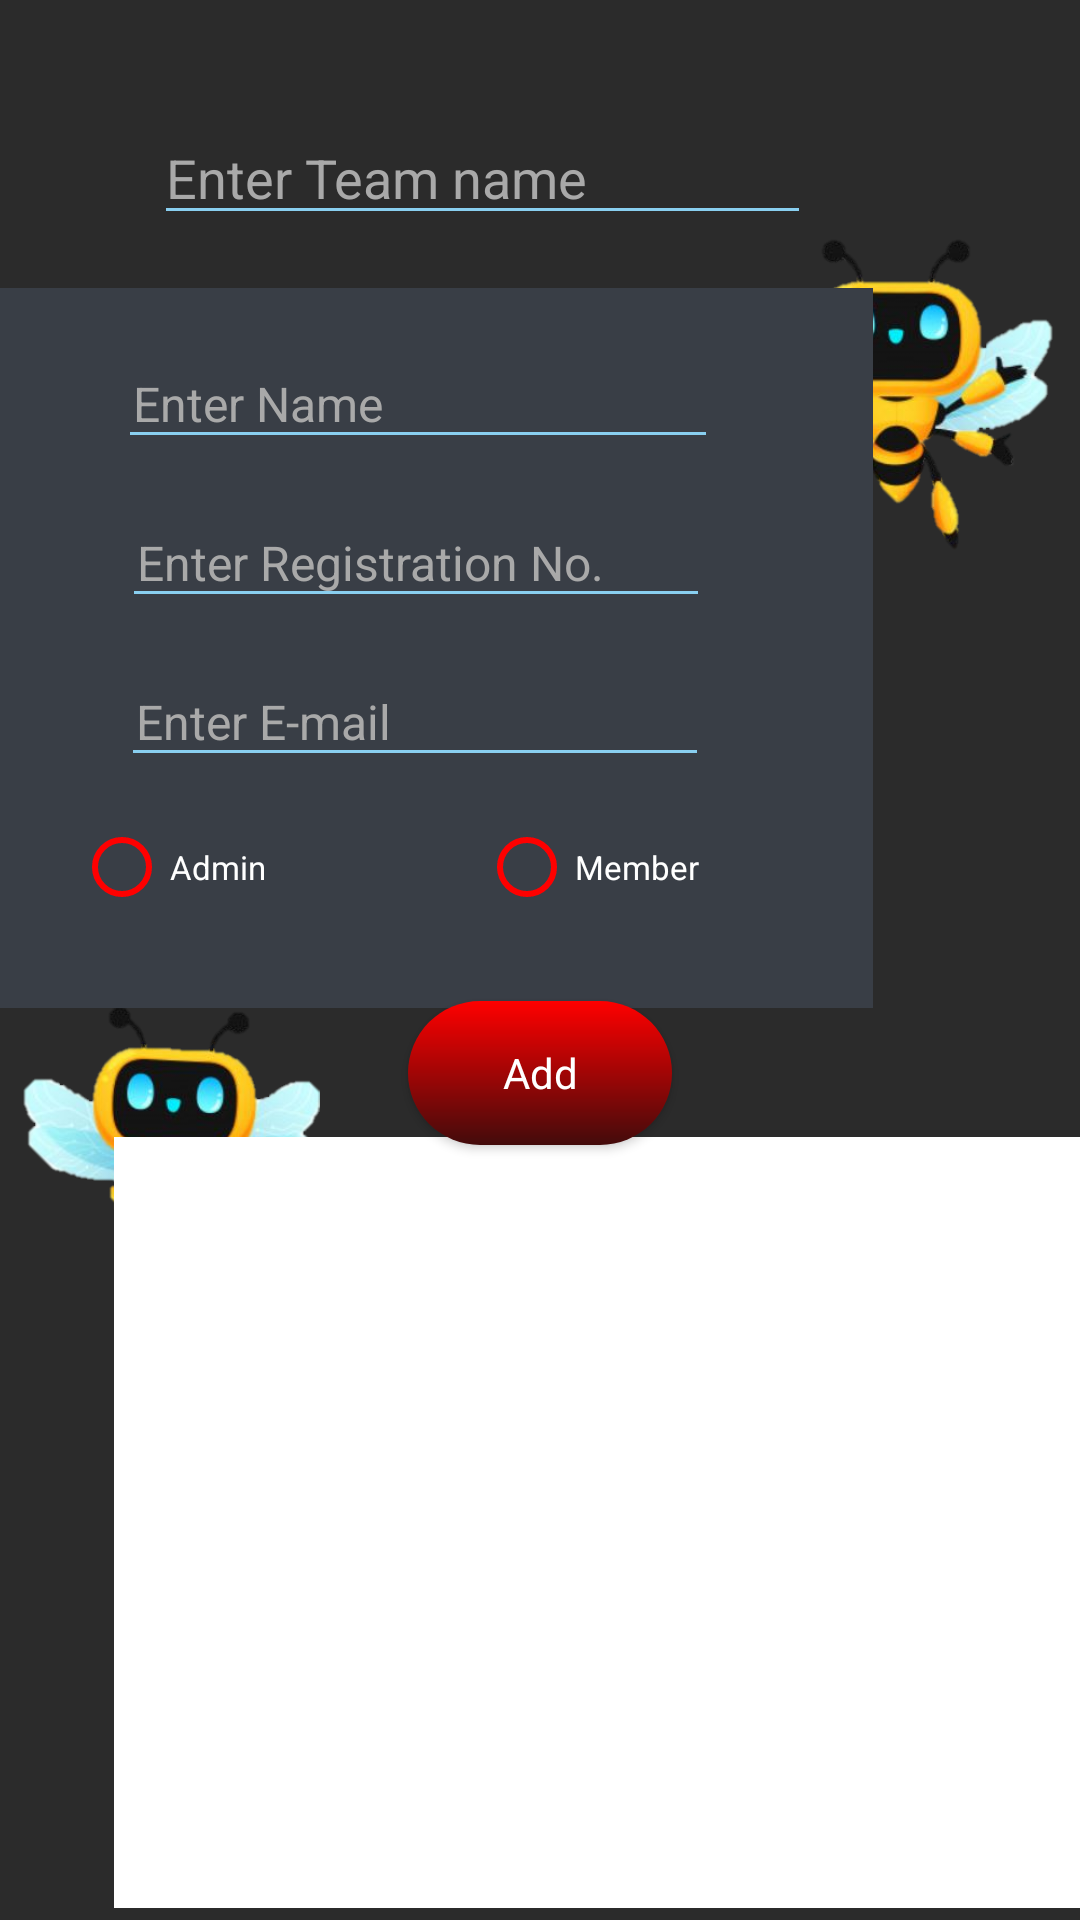

Android layout source for this screen:
<!-- AndroidManifest.xml: application theme AppTheme -->
<!-- res/layout/fragment_register.xml -->
<?xml version="1.0" encoding="utf-8"?>
<androidx.constraintlayout.widget.ConstraintLayout xmlns:android="http://schemas.android.com/apk/res/android"
    xmlns:app="http://schemas.android.com/apk/res-auto"
    xmlns:tools="http://schemas.android.com/tools"
    android:layout_width="match_parent"
    android:layout_height="match_parent"
    android:background="#2b2b2b"
    tools:context=".RegisterFragment">


    <ImageView
        android:id="@+id/imageView12"
        android:layout_width="122dp"
        android:layout_height="106dp"
        android:src="@drawable/bee_robo_1"
        app:layout_constraintEnd_toEndOf="parent"
        app:layout_constraintTop_toBottomOf="@+id/editTextTextPersonName" />

    <ImageView
        android:id="@+id/imageView10"
        android:layout_width="114dp"
        android:layout_height="102dp"
        android:src="@drawable/bee_robo_2"
        app:layout_constraintStart_toStartOf="parent"
        app:layout_constraintTop_toTopOf="@+id/add" />

    <androidx.constraintlayout.widget.ConstraintLayout
        android:id="@+id/constraintLayout"
        android:layout_width="291dp"
        android:layout_height="240dp"
        android:background="#393e46"
        app:layout_constraintBottom_toBottomOf="parent"
        app:layout_constraintEnd_toEndOf="parent"
        app:layout_constraintHorizontal_bias="0.0"
        app:layout_constraintStart_toStartOf="parent"
        app:layout_constraintTop_toTopOf="parent"
        app:layout_constraintVertical_bias="0.24">

        <EditText
            android:id="@+id/reg_name"
            android:layout_width="200dp"
            android:layout_height="37dp"
            android:layout_marginTop="20dp"
            android:backgroundTint="#89cff0"
            android:ems="10"
            android:hint="@string/enter_n"
            android:inputType="textPersonName"
            android:padding="5sp"
            android:textColor="#ffffff"
            android:textColorHint="#a9a9a9"
            android:textSize="16sp"
            app:layout_constraintEnd_toEndOf="parent"
            app:layout_constraintHorizontal_bias="0.433"
            app:layout_constraintStart_toStartOf="parent"
            app:layout_constraintTop_toTopOf="parent" />

        <EditText
            android:id="@+id/reg_regNo"
            android:layout_width="196dp"
            android:layout_height="37dp"
            android:layout_marginTop="16dp"
            android:backgroundTint="#89cff0"
            android:ems="10"
            android:hint="@string/enter_r"
            android:inputType="textPersonName"
            android:padding="5sp"
            android:textColor="#ffffff"
            android:textColorHint="#a9a9a9"
            android:textSize="16sp"
            app:layout_constraintEnd_toEndOf="parent"
            app:layout_constraintHorizontal_bias="0.429"
            app:layout_constraintStart_toStartOf="parent"
            app:layout_constraintTop_toBottomOf="@+id/reg_name" />

        <EditText
            android:id="@+id/reg_email"
            android:layout_width="196dp"
            android:layout_height="37dp"
            android:layout_marginTop="16dp"
            android:backgroundTint="#89cff0"
            android:ems="10"
            android:hint="@string/enter_e"
            android:inputType="textEmailAddress"
            android:padding="5sp"
            android:textColor="#ffffff"
            android:textColorHint="#a9a9a9"
            android:textSize="16sp"
            app:layout_constraintEnd_toEndOf="parent"
            app:layout_constraintHorizontal_bias="0.425"
            app:layout_constraintStart_toStartOf="parent"
            app:layout_constraintTop_toBottomOf="@+id/reg_regNo" />

        <RadioGroup
            android:id="@+id/radioGroup"
            android:layout_width="253dp"
            android:layout_height="21dp"
            android:layout_marginTop="20dp"
            android:orientation="horizontal"
            android:textColor="#ffffff"
            app:layout_constraintEnd_toEndOf="parent"
            app:layout_constraintHorizontal_bias="0.652"
            app:layout_constraintStart_toStartOf="parent"
            app:layout_constraintTop_toBottomOf="@+id/reg_email">

            <RadioButton
                android:id="@+id/radioAdmin"
                android:layout_width="135dp"
                android:layout_height="20sp"
                android:buttonTint="#ff0000"
                android:text="@string/admin"
                android:textColor="#ffffff"
                android:textSize="11sp"
                tools:ignore="SmallSp" />

            <RadioButton
                android:id="@+id/radioMember"
                android:layout_width="118dp"
                android:layout_height="20dp"
                android:buttonTint="#ff0000"
                android:text="@string/member"
                android:textColor="#ffffff"
                android:textSize="11sp" />
        </RadioGroup>

    </androidx.constraintlayout.widget.ConstraintLayout>

    <androidx.recyclerview.widget.RecyclerView
        android:id="@+id/recyclerView"
        android:layout_width="322dp"
        android:layout_height="257dp"
        android:layout_marginBottom="4dp"
        android:background="#ffffff"
        app:layout_constraintBottom_toBottomOf="parent"
        app:layout_constraintEnd_toEndOf="parent"
        app:layout_constraintHorizontal_bias="1.0"
        app:layout_constraintStart_toStartOf="parent">

    </androidx.recyclerview.widget.RecyclerView>

    <Button
        android:id="@+id/add"
        style="?android:attr/buttonBarStyle"
        android:layout_width="wrap_content"
        android:layout_height="wrap_content"
        android:background="@drawable/color_r"
        android:text="@string/add"
        android:textColor="#ffffff"
        app:layout_constraintBottom_toTopOf="@+id/recyclerView"
        app:layout_constraintEnd_toEndOf="parent"
        app:layout_constraintStart_toStartOf="parent"
        app:layout_constraintTop_toBottomOf="@+id/constraintLayout" />

    <EditText
        android:id="@+id/editTextTextPersonName"
        android:layout_width="219dp"
        android:layout_height="40dp"
        android:layout_marginTop="36dp"
        android:backgroundTint="#89cff0"
        android:ems="10"
        android:hint="@string/team_name"
        android:inputType="textPersonName"
        android:textColor="#ffffff"
        android:textColorHint="#a9a9a9"
        app:layout_constraintBottom_toTopOf="@+id/constraintLayout"
        app:layout_constraintEnd_toEndOf="parent"
        app:layout_constraintHorizontal_bias="0.364"
        app:layout_constraintStart_toStartOf="parent"
        app:layout_constraintTop_toTopOf="parent"
        app:layout_constraintVertical_bias="0.119" />
</androidx.constraintlayout.widget.ConstraintLayout>
<!-- resources referenced by this layout -->
<resources>
  <!-- drawable bee_robo_1: png bitmap (drawable, 86732 bytes) -->
  <!-- drawable bee_robo_2: png bitmap (drawable, 81094 bytes) -->
  <!-- drawable color_r (drawable) -->
  <?xml version="1.0" encoding="utf-8"?>
  <shape xmlns:android="http://schemas.android.com/apk/res/android">
      <gradient android:startColor="#ff0000"
          android:endColor="#430B0B"
          android:type="linear"
          android:angle="-90"/>
      <corners android:radius="28dp"/>
  
  </shape>
  <string name="add">Add</string>
  <string name="admin">Admin</string>
  <string name="enter_e">Enter E-mail</string>
  <string name="enter_n">Enter Name</string>
  <string name="enter_r">Enter Registration No.</string>
  <string name="member">Member</string>
  <string name="team_name">Enter Team name</string>
  <style name="AppTheme" parent="Theme.AppCompat.Light.DarkActionBar">
          
          <item name="colorPrimary">#222222</item>
          <item name="colorPrimaryDark">@color/grey</item>
          <item name="colorAccent">@color/colorAccent</item>
          <item name="android:windowIsTranslucent">true</item>
      </style>
  <color name="grey">#282828</color>
  <color name="colorAccent">#D81B60</color>
</resources>
